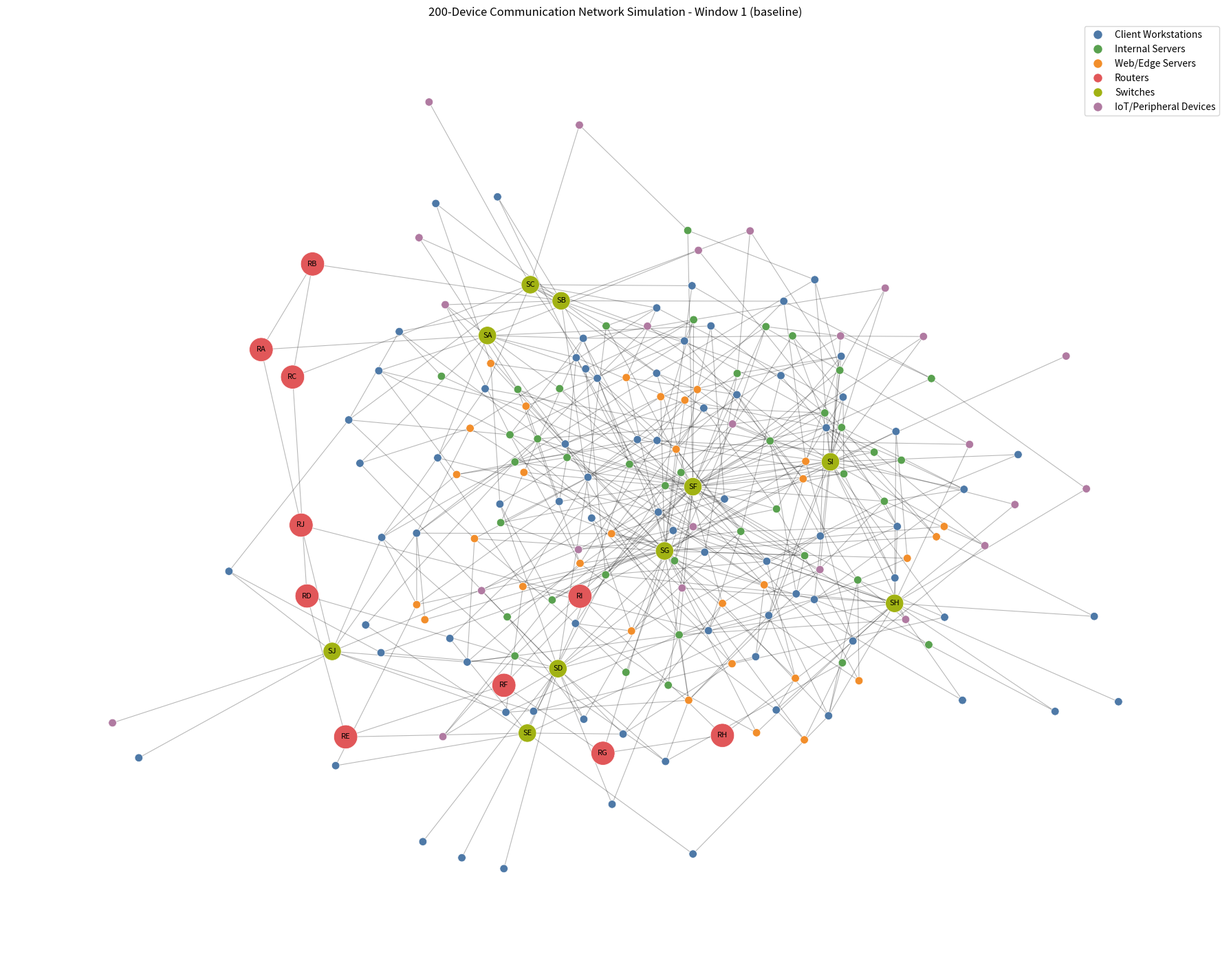

Write the Python code that produced this figure.
"""Build and visualize a 200-device dynamic communication network simulation.

The topology models ten routers split into two five-router rings. Router A in the
first ring bridges to router F in the second ring. Each router has one directly
attached switch. Internal servers attach only to Router F's switch, web/edge
servers attach only to Router G's switch, and client/IoT devices attach to the
remaining switches.

The simulation exposes a 500-window discrete-time dynamic graph. Each window is a
NetworkX snapshot with stable infrastructure, normal endpoint churn, and transient
normal communication edges. Windows 251-350 are explicitly marked as the attack
injection window so future work can mutate those snapshots with attack traffic
while all other phases remain pure normal traffic.
"""

from __future__ import annotations

import argparse
from collections import Counter
from dataclasses import dataclass
from pathlib import Path
from typing import Callable, Iterable

import matplotlib.pyplot as plt
from matplotlib.animation import FuncAnimation, PillowWriter
from matplotlib.colors import ListedColormap
from matplotlib.patches import Patch
import networkx as nx
import numpy as np


TOTAL_DEVICES = 200
DEVICE_COUNTS = {
    "client_workstation": 80,
    "internal_server": 40,
    "web_edge_server": 30,
    "router": 10,
    "switch": 10,
    "iot_peripheral": 30,
}

ROUTER_NAMES = tuple("ABCDEFGHIJ")
SWITCH_NAMES = tuple(f"switch_{router}" for router in ROUTER_NAMES)
INTERNAL_SERVER_ROUTER = "F"
WEB_EDGE_SERVER_ROUTER = "G"
CLIENT_IOT_ROUTERS = ROUTER_NAMES[:5] + ROUTER_NAMES[7:]
CATEGORY_ROUTER_ASSIGNMENTS = {
    "client_workstation": CLIENT_IOT_ROUTERS,
    "internal_server": (INTERNAL_SERVER_ROUTER,),
    "web_edge_server": (WEB_EDGE_SERVER_ROUTER,),
    "iot_peripheral": CLIENT_IOT_ROUTERS,
}
RNG_SEED = 42
TOTAL_TIME_WINDOWS = 500
ANIMATION_INTERVAL_MS = 90
ANIMATION_FPS = 12

PHASE_COLORS = {
    "baseline": "#E8F4FF",
    "pre_attack": "#FFF5D6",
    "attack": "#FFE3E0",
    "recovery": "#E6F6EA",
}

LINK_TYPE_COLORS = {
    "router_backbone": "#1F2937",
    "router_to_switch": "#6B7280",
    "access": "#D1D5DB",
    "normal_traffic": "#38BDF8",
}

LINK_TYPE_WIDTHS = {
    "router_backbone": 2.8,
    "router_to_switch": 1.8,
    "access": 0.55,
    "normal_traffic": 0.45,
}

LINK_TYPE_ALPHAS = {
    "router_backbone": 0.9,
    "router_to_switch": 0.65,
    "access": 0.24,
    "normal_traffic": 0.55,
}


@dataclass(frozen=True)
class TimingPhase:
    """A named inclusive range of discrete graph time windows."""

    name: str
    start_window: int
    end_window: int
    description: str
    normal_traffic_only: bool
    attack_injection_allowed: bool = False

    def contains(self, window: int) -> bool:
        """Return whether ``window`` is inside this phase's inclusive range."""
        return self.start_window <= window <= self.end_window


TIMING_PHASES = (
    TimingPhase(
        name="baseline",
        start_window=1,
        end_window=150,
        description="Training baseline: pure normal traffic only.",
        normal_traffic_only=True,
    ),
    TimingPhase(
        name="pre_attack",
        start_window=151,
        end_window=250,
        description=(
            "Pre-attack validation/calibration: normal traffic only for false-alarm "
            "checks and CUSUM/Page-Hinkley threshold calibration."
        ),
        normal_traffic_only=True,
    ),
    TimingPhase(
        name="attack",
        start_window=251,
        end_window=350,
        description=(
            "Attack interval: normal traffic plus a reserved injection hook for "
            "future attack graph mutations."
        ),
        normal_traffic_only=False,
        attack_injection_allowed=True,
    ),
    TimingPhase(
        name="recovery",
        start_window=351,
        end_window=500,
        description=(
            "Recovery: normal traffic returns so detectors can settle back to "
            "baseline and false-positive rates can be measured."
        ),
        normal_traffic_only=True,
    ),
)


ROUTER_RING_EDGES = (
    ("router_A", "router_B"),
    ("router_B", "router_C"),
    ("router_C", "router_D"),
    ("router_D", "router_E"),
    ("router_E", "router_F"),  # Complete the loop
    ("router_F", "router_G"),
    ("router_G", "router_H"),
    ("router_H", "router_I"),
    ("router_I", "router_J"),
    ("router_J", "router_A"),  # Complete the loop
)


CATEGORY_DISPLAY_NAMES = {
    "client_workstation": "Client Workstations",
    "internal_server": "Internal Servers",
    "web_edge_server": "Web/Edge Servers",
    "router": "Routers",
    "switch": "Switches",
    "iot_peripheral": "IoT/Peripheral Devices",
}

CATEGORY_COLORS = {
    "client_workstation": "#4E79A7",
    "internal_server": "#59A14F",
    "web_edge_server": "#F28E2B",
    "router": "#E15759",
    "switch": "#A1B213",
    "iot_peripheral": "#B07AA1",
}


ENDPOINT_CATEGORIES = (
    "client_workstation",
    "internal_server",
    "web_edge_server",
    "iot_peripheral",
)


ENDPOINT_PREFIXES = {
    "client_workstation": "client",
    "internal_server": "internal-server",
    "web_edge_server": "web-edge-server",
    "iot_peripheral": "iot-peripheral",
}

INFRASTRUCTURE_CATEGORIES = ("router", "switch")

# Probability that each endpoint category is active in a normal time window. This
# creates realistic node add/remove churn while keeping routers and switches stable.
ENDPOINT_UP_PROBABILITIES = {
    "client_workstation": 0.92,
    "internal_server": 0.99,
    "web_edge_server": 0.99,
    "iot_peripheral": 0.84,
}

# Normal edge churn rules. Each tuple is (source category, target category,
# minimum edges per window, maximum edges per window, traffic label).
NORMAL_TRAFFIC_RULES = (
    ("client_workstation", "internal_server", 70, 115, "client_to_internal"),
    ("client_workstation", "web_edge_server", 55, 95, "client_to_web_edge"),
    ("iot_peripheral", "internal_server", 20, 45, "iot_to_internal"),
    ("internal_server", "web_edge_server", 15, 35, "server_to_edge"),
    ("client_workstation", "client_workstation", 8, 18, "client_peer"),
)

AttackInjector = Callable[[nx.Graph, np.random.Generator, TimingPhase], None]


def create_network(seed: int = RNG_SEED) -> nx.Graph:
    """Create the deterministic 200-device physical network topology."""
    graph = nx.Graph(name="Dynamic Graph Device Network")
    rng = np.random.default_rng(seed)

    # Add the router/switch backbone
    _add_router_and_switch_layer(graph)

    # Add the client/server/IoT device nodes
    _add_endpoint_devices(graph, rng)

    # Make sure everything is where it is meant to be
    _validate_network(graph)

    return graph


def create_dynamic_graph_windows(
    seed: int = RNG_SEED,
    total_windows: int = TOTAL_TIME_WINDOWS,
    attack_injector: AttackInjector | None = None,
) -> list[nx.Graph]:
    """Create the full discrete-time dynamic graph as 500 graph snapshots.

    Every snapshot contains the stable physical infrastructure, a deterministic
    sample of currently active endpoints, and transient normal communication
    edges. The optional ``attack_injector`` is called only during the attack phase
    so future experiments can inject attack-specific nodes or edges without
    leaking anomalies into baseline, pre-attack, or recovery windows.
    """
    _validate_timing_phases(total_windows)
    base_graph = create_network(seed)
    rng = np.random.default_rng(seed)
    windows = []

    for window in range(1, total_windows + 1):
        phase = phase_for_window(window)
        snapshot = _create_normal_window_snapshot(base_graph, window, phase, rng)

        if phase.attack_injection_allowed and attack_injector is not None:
            attack_injector(snapshot, rng, phase)
            snapshot.graph["attack_injected"] = True
        else:
            snapshot.graph["attack_injected"] = False

        _validate_window_snapshot(snapshot, phase)
        windows.append(snapshot)

    return windows


def phase_for_window(window: int) -> TimingPhase:
    """Return the configured timing phase for a one-indexed window number."""
    for phase in TIMING_PHASES:
        if phase.contains(window):
            return phase
    raise ValueError(f"Window {window} is outside the configured timing phases.")


def _validate_timing_phases(total_windows: int) -> None:
    """Validate that timing phases exactly cover the dynamic graph timeline."""
    expected_window = 1
    for phase in TIMING_PHASES:
        if phase.start_window != expected_window:
            raise ValueError(
                f"Phase {phase.name} starts at {phase.start_window}; "
                f"expected {expected_window}."
            )
        if phase.end_window < phase.start_window:
            raise ValueError(f"Phase {phase.name} has an invalid window range.")
        expected_window = phase.end_window + 1

    if expected_window - 1 != total_windows:
        raise ValueError(
            f"Timing phases cover {expected_window - 1} windows, expected {total_windows}."
        )


def _create_normal_window_snapshot(
    base_graph: nx.Graph,
    window: int,
    phase: TimingPhase,
    rng: np.random.Generator,
) -> nx.Graph:
    """Create one normal-traffic snapshot with node and edge churn."""
    active_nodes = _active_nodes_for_window(base_graph, rng)
    snapshot = base_graph.subgraph(active_nodes).copy()
    snapshot.graph.update(
        name=f"Dynamic Graph Device Network - window {window:03d}",
        window=window,
        phase=phase.name,
        phase_description=phase.description,
        normal_traffic_only=phase.normal_traffic_only,
        attack_injection_allowed=phase.attack_injection_allowed,
        ground_truth_attack_phase=phase.attack_injection_allowed,
        ground_truth_label="attack" if phase.attack_injection_allowed else "normal",
        traffic_mode="normal_with_attack_slot"
        if phase.attack_injection_allowed
        else "normal_only",
    )

    _add_normal_traffic_edges(snapshot, rng, window)
    return snapshot


def _active_nodes_for_window(base_graph: nx.Graph, rng: np.random.Generator) -> set[str]:
    """Select active nodes for a normal time window."""
    active_nodes = set()
    for node, attributes in base_graph.nodes(data=True):
        category = attributes["category"]
        if category in INFRASTRUCTURE_CATEGORIES:
            active_nodes.add(node)
            continue

        if rng.random() <= ENDPOINT_UP_PROBABILITIES[category]:
            active_nodes.add(node)

    return active_nodes


def _add_normal_traffic_edges(
    graph: nx.Graph,
    rng: np.random.Generator,
    window: int,
) -> None:
    """Add transient normal communication edges to the current snapshot."""
    nodes_by_category = _nodes_by_category(graph)

    for source_category, target_category, min_edges, max_edges, traffic_label in NORMAL_TRAFFIC_RULES:
        candidate_sources = nodes_by_category[source_category]
        candidate_targets = nodes_by_category[target_category]
        if not candidate_sources or not candidate_targets:
            continue

        target_edges = int(rng.integers(min_edges, max_edges + 1))
        attempts = 0
        added = 0
        max_attempts = target_edges * 10

        while added < target_edges and attempts < max_attempts:
            attempts += 1
            source = str(rng.choice(candidate_sources))
            target = str(rng.choice(candidate_targets))
            if source == target or graph.has_edge(source, target):
                continue

            graph.add_edge(
                source,
                target,
                link_type="normal_traffic",
                traffic_profile=traffic_label,
                transient=True,
                window=window,
            )
            added += 1


def _nodes_by_category(graph: nx.Graph) -> dict[str, list[str]]:
    """Group graph nodes by device category."""
    nodes_by_category: dict[str, list[str]] = {category: [] for category in DEVICE_COUNTS}
    for node, attributes in graph.nodes(data=True):
        nodes_by_category[attributes["category"]].append(node)
    return nodes_by_category


def _add_router_and_switch_layer(graph: nx.Graph) -> None:
    """Add ten routers, ten switches, two router rings, and router-switch links."""
    for router_name in ROUTER_NAMES:
        router_id = f"router_{router_name}"
        switch_id = f"switch_{router_name}"
        network_name = _network_name_for_router(router_name)
        graph.add_node(
            router_id,
            category="router",
            device_type="router",
            network=network_name,
            label=f"Router {router_name}",
        )
        graph.add_node(
            switch_id,
            category="switch",
            device_type="switch",
            network=network_name,
            label=f"Switch {router_name}",
        )
        graph.add_edge(router_id, switch_id, link_type="router_to_switch")

    graph.add_edges_from(
        (source, target, {"link_type": "router_backbone"})
        for source, target in ROUTER_RING_EDGES
    )


def _add_endpoint_devices(graph: nx.Graph, rng: np.random.Generator) -> None:
    """Attach endpoint devices to switches in their appropriate access network."""
    for category in ENDPOINT_CATEGORIES:
        count = DEVICE_COUNTS[category]
        prefix = ENDPOINT_PREFIXES[category]
        switch_ids = np.array(_switch_ids_for_category(category))
        network_name = _network_name_for_category(category)

        # Iterate through the selected node count number of times
        for index in range(1, count + 1):
            # Create a prefix for the current node to use as the node identifier
            device_id = f"{prefix}_{index:03d}"

            # Select a random switch from the correct switch IDs to assign the node
            attached_switch = str(rng.choice(switch_ids))

            # Add the node to the graph with the device_id, and other attributes
            graph.add_node(
                device_id,
                category=category,
                device_type=category,
                network=network_name,
                label=f"{CATEGORY_DISPLAY_NAMES[category]} {index}",
            )

            # Add an edge for the current node and its chosen switch
            graph.add_edge(device_id, attached_switch, link_type="access")


def _switch_ids_for_category(category: str) -> tuple[str, ...]:
    """Return the exact switch pool used by each endpoint category."""
    return tuple(
        f"switch_{router_name}"
        for router_name in CATEGORY_ROUTER_ASSIGNMENTS[category]
    )


def _network_name_for_category(category: str) -> str:
    """Label endpoint categories by their logical second-ring role."""
    if category == "internal_server":
        return "internal_server_network"
    if category == "web_edge_server":
        return "web_edge_server_network"
    return "client_iot_network"


def _network_name_for_router(router_name: str) -> str:
    """Map routers to their logical access role in the simulated topology."""
    if router_name == INTERNAL_SERVER_ROUTER:
        return "internal_server_network"
    if router_name == WEB_EDGE_SERVER_ROUTER:
        return "web_edge_server_network"
    if router_name in CLIENT_IOT_ROUTERS:
        return "client_iot_network"
    return "backbone_network"


def _validate_network(graph: nx.Graph) -> None:
    """Fail fast if the constructed graph drifts from the requested structure."""

    # Check if there are the correct number of nodes in the graph
    if graph.number_of_nodes() != TOTAL_DEVICES:
        raise ValueError(
            f"Expected {TOTAL_DEVICES} devices, found {graph.number_of_nodes()}."
        )
    # Check that the number of individual nodes is the same as the expected number of nodes for each device category
    actual_counts = Counter(nx.get_node_attributes(graph, "category").values())
    if actual_counts != DEVICE_COUNTS:
        raise ValueError(
            f"Device category counts do not match: {dict(actual_counts)} != {DEVICE_COUNTS}."
        )

    # Check for any edges that are missing between core routers that make up the ring topology
    missing_backbone_edges = [
        (source, target)
        for source, target in ROUTER_RING_EDGES
        if not graph.has_edge(source, target)
    ]
    if missing_backbone_edges:
        raise ValueError(f"Missing router ring/bridge edges: {missing_backbone_edges}")

    # Check that each router has its own switch edge in the graph
    for router_name in ROUTER_NAMES:
        router_id = f"router_{router_name}"
        switch_id = f"switch_{router_name}"
        if not graph.has_edge(router_id, switch_id):
            raise ValueError(f"Missing router-switch edge: {(router_id, switch_id)}")

    # Check that all endpoint nodes (clients, servers, IoT devices) are where they are meant to be and not connected to some other network
    misplaced_endpoints = []
    for node, attributes in graph.nodes(data=True):
        category = attributes["category"]
        if category == "router" or category == "switch":
            continue

        allowed_switches = set(_switch_ids_for_category(category))
        access_switches = [
            neighbor
            for neighbor in graph.neighbors(node)
            if graph.nodes[neighbor]["device_type"] == "switch"
        ]
        if len(access_switches) != 1 or access_switches[0] not in allowed_switches:
            misplaced_endpoints.append((node, tuple(access_switches), category))

    if misplaced_endpoints:
        raise ValueError(
            "Endpoint nodes must attach only to their assigned router switches: "
            f"{misplaced_endpoints}"
        )


def _validate_window_snapshot(graph: nx.Graph, phase: TimingPhase) -> None:
    """Validate dynamic-window metadata and allowed traffic labels."""
    if graph.graph["phase"] != phase.name:
        raise ValueError(f"Window phase metadata drifted from {phase.name}.")

    if phase.normal_traffic_only and graph.graph["attack_injected"]:
        raise ValueError(f"Attack traffic leaked into the {phase.name} phase.")

    expected_link_types = {"router_to_switch", "router_backbone", "access", "normal_traffic"}
    unexpected_edges = [
        (source, target, attributes.get("link_type"))
        for source, target, attributes in graph.edges(data=True)
        if attributes.get("link_type") not in expected_link_types
    ]
    if unexpected_edges and not phase.attack_injection_allowed:
        raise ValueError(
            f"Unexpected edge types in normal-only {phase.name} phase: {unexpected_edges}"
        )

    if not nx.is_connected(graph):
        raise ValueError(f"Window {graph.graph['window']} is not connected.")


def draw_network(graph: nx.Graph, output_path: str | Path = "network_topology.png") -> None:
    """Render a network snapshot to a PNG image."""
    output_path = Path(output_path)
    positions = nx.spring_layout(graph, seed=RNG_SEED)
    node_colors = [CATEGORY_COLORS[graph.nodes[node]["category"]] for node in graph.nodes]
    node_sizes = []
    for node in graph.nodes:
        device_type = graph.nodes[node]["device_type"]
        if device_type == "router":
            node_sizes.append(620)
        elif device_type == "switch":
            node_sizes.append(360)
        else:
            node_sizes.append(70)

    plt.figure(figsize=(18, 14))
    nx.draw_networkx_edges(graph, positions, alpha=0.28, width=0.8)
    nx.draw_networkx_nodes(
        graph,
        positions,
        node_color=node_colors,
        node_size=node_sizes,
        linewidths=0.5,
        edgecolors="white",
    )

    infrastructure_labels = {
        node: graph.nodes[node]["label"].replace("Router ", "R").replace("Switch ", "S")
        for node in graph.nodes
        if graph.nodes[node]["category"] == "router" or graph.nodes[node]["category"] == "switch"
    }

    nx.draw_networkx_labels(graph, positions, labels=infrastructure_labels, font_size=8)

    legend_handles = [
        plt.Line2D(
            [0],
            [0],
            marker="o",
            color="w",
            label=CATEGORY_DISPLAY_NAMES[category],
            markerfacecolor=color,
            markersize=10,
        )
        for category, color in CATEGORY_COLORS.items()
    ]

    title = "200-Device Communication Network Simulation"
    if "window" in graph.graph:
        title = f"{title} - Window {graph.graph['window']} ({graph.graph['phase']})"

    plt.legend(handles=legend_handles, loc="upper right")
    plt.title(title)
    plt.axis("off")
    plt.tight_layout()
    plt.savefig(output_path, dpi=200)
    plt.close()


def select_window_range(
    windows: Iterable[nx.Graph],
    start_window: int | None = None,
    end_window: int | None = None,
) -> list[nx.Graph]:
    """Return snapshots whose one-indexed window number is in an inclusive range."""
    windows = list(windows)
    if not windows:
        raise ValueError("At least one graph window is required to select a range.")

    available_windows = [graph.graph["window"] for graph in windows]
    first_available = min(available_windows)
    last_available = max(available_windows)
    start_window = first_available if start_window is None else start_window
    end_window = last_available if end_window is None else end_window

    if start_window < first_available or end_window > last_available:
        raise ValueError(
            f"Requested windows {start_window}-{end_window}, but available windows "
            f"are {first_available}-{last_available}."
        )
    if start_window > end_window:
        raise ValueError(
            f"Start window {start_window} must be less than or equal to "
            f"end window {end_window}."
        )

    selected_windows = [
        graph
        for graph in windows
        if start_window <= graph.graph["window"] <= end_window
    ]
    if not selected_windows:
        raise ValueError(f"No windows found in requested range {start_window}-{end_window}.")

    return selected_windows


def create_stable_layout(graph: nx.Graph) -> dict[str, tuple[float, float]]:
    """Return stable, visually grouped positions for every device in the network."""
    positions: dict[str, tuple[float, float]] = {}
    router_angles = np.linspace(0, 2 * np.pi, len(ROUTER_NAMES), endpoint=False)
    router_radius = 3.0
    switch_radius = 4.05

    for router_name, angle in zip(ROUTER_NAMES, router_angles):
        router_id = f"router_{router_name}"
        switch_id = f"switch_{router_name}"
        positions[router_id] = (
            float(router_radius * np.cos(angle)),
            float(router_radius * np.sin(angle)),
        )
        positions[switch_id] = (
            float(switch_radius * np.cos(angle)),
            float(switch_radius * np.sin(angle)),
        )

    nodes_by_switch: dict[str, list[str]] = {switch_id: [] for switch_id in SWITCH_NAMES}
    for node, attributes in graph.nodes(data=True):
        if attributes["category"] in INFRASTRUCTURE_CATEGORIES:
            continue
        attached_switch = next(
            neighbor
            for neighbor in graph.neighbors(node)
            if graph.nodes[neighbor]["category"] == "switch"
        )
        nodes_by_switch[attached_switch].append(node)

    for switch_id, endpoint_nodes in nodes_by_switch.items():
        if not endpoint_nodes:
            continue
        switch_x, switch_y = positions[switch_id]
        outward_angle = np.arctan2(switch_y, switch_x)
        tangent_angle = outward_angle + np.pi / 2
        endpoint_nodes.sort(key=lambda node: (graph.nodes[node]["category"], node))
        ring_count = len(endpoint_nodes)
        endpoint_radius = 0.72 + min(0.72, ring_count / 90)
        for index, node in enumerate(endpoint_nodes):
            offset = (index - (ring_count - 1) / 2) * 0.12
            wobble = 0.28 * np.sin(index * 1.618)
            positions[node] = (
                float(
                    (switch_x + endpoint_radius * np.cos(outward_angle))
                    + offset * np.cos(tangent_angle)
                ),
                float(
                    (switch_y + endpoint_radius * np.sin(outward_angle))
                    + (offset + wobble) * np.sin(tangent_angle)
                ),
            )

    return positions


def animate_dynamic_graph_windows(
    windows: Iterable[nx.Graph],
    output_path: str | Path = "dynamic_graph_windows.gif",
    interval_ms: int = ANIMATION_INTERVAL_MS,
    fps: int = ANIMATION_FPS,
    dpi: int = 120,
    start_window: int | None = None,
    end_window: int | None = None,
) -> Path:
    """Render an inclusive range of dynamic graph windows as a FuncAnimation GIF."""
    windows = select_window_range(windows, start_window, end_window)

    output_path = Path(output_path)
    reference_graph = create_network()
    positions = create_stable_layout(reference_graph)
    all_nodes = list(reference_graph.nodes)
    node_categories = nx.get_node_attributes(reference_graph, "category")
    edge_layers = tuple(LINK_TYPE_COLORS)

    first_window = windows[0].graph["window"]
    last_window = windows[-1].graph["window"]

    fig, ax = plt.subplots(figsize=(16, 12), facecolor="#F8FAFC")
    plt.subplots_adjust(bottom=0.13)

    def update(frame_index: int):
        ax.clear()
        graph = windows[frame_index]
        phase = graph.graph["phase"]
        active_nodes = set(graph.nodes)
        inactive_nodes = [node for node in all_nodes if node not in active_nodes]
        present_nodes = [node for node in all_nodes if node in active_nodes]
        active_node_colors = [
            CATEGORY_COLORS[node_categories[node]] for node in present_nodes
        ]
        active_node_sizes = [
            _node_size_for_category(node_categories[node]) for node in present_nodes
        ]

        ax.set_facecolor(PHASE_COLORS[phase])
        nx.draw_networkx_nodes(
            reference_graph,
            positions,
            nodelist=inactive_nodes,
            node_color="#CBD5E1",
            node_size=22,
            alpha=0.22,
            linewidths=0,
            ax=ax,
        )

        for link_type in edge_layers:
            edges = [
                (source, target)
                for source, target, attributes in graph.edges(data=True)
                if attributes.get("link_type") == link_type
            ]
            if not edges:
                continue
            nx.draw_networkx_edges(
                graph,
                positions,
                edgelist=edges,
                edge_color=LINK_TYPE_COLORS[link_type],
                width=LINK_TYPE_WIDTHS[link_type],
                alpha=LINK_TYPE_ALPHAS[link_type],
                ax=ax,
            )

        nx.draw_networkx_nodes(
            graph,
            positions,
            nodelist=present_nodes,
            node_color=active_node_colors,
            node_size=active_node_sizes,
            linewidths=0.65,
            edgecolors="white",
            ax=ax,
        )
        _draw_infrastructure_labels(graph, positions, ax)
        _draw_timeline_bar(ax, graph.graph["window"], first_window, last_window)
        ax.set_title(
            "Dynamic Communication Network — "
            f"Window {graph.graph['window']:03d}/500 ({phase.replace('_', ' ').title()})\n"
            f"Showing windows {first_window}-{last_window} • "
            f"{graph.number_of_nodes()} active nodes • {graph.number_of_edges()} active links",
            fontsize=18,
            fontweight="bold",
            color="#0F172A",
            pad=14,
        )
        ax.legend(
            handles=_animation_legend_handles(),
            loc="upper right",
            frameon=True,
            facecolor="white",
            framealpha=0.92,
            fontsize=9,
        )
        ax.axis("off")
        ax.set_aspect("equal")
        return ax.collections + ax.lines

    animation = FuncAnimation(
        fig,
        update,
        frames=len(windows),
        interval=interval_ms,
        blit=False,
        repeat=True,
    )
    plt.show()

    plt.close(fig)
    return output_path

def _node_size_for_category(category: str) -> int:
    """Map device category to a readable node size for dense visualizations."""
    if category == "router":
        return 600
    if category == "switch":
        return 340
    return 72


def _draw_infrastructure_labels(
    graph: nx.Graph,
    positions: dict[str, tuple[float, float]],
    ax: plt.Axes,
) -> None:
    """Label routers and switches without overwhelming endpoint animation frames."""
    labels = {
        node: graph.nodes[node]["label"].replace("Router ", "R").replace("Switch ", "S")
        for node in graph.nodes
        if graph.nodes[node]["category"] in INFRASTRUCTURE_CATEGORIES
    }
    nx.draw_networkx_labels(
        graph, positions, labels=labels, font_size=8, font_weight="bold", ax=ax
    )


def _draw_timeline_bar(
    ax: plt.Axes,
    current_window: int,
    selected_start_window: int,
    selected_end_window: int,
) -> None:
    """Add a phase-colored progress bar for the selected animation range."""
    inset = ax.inset_axes([0.05, -0.08, 0.9, 0.045])
    selected_span = selected_end_window - selected_start_window + 1
    for phase in TIMING_PHASES:
        overlap_start = max(phase.start_window, selected_start_window)
        overlap_end = min(phase.end_window, selected_end_window)
        if overlap_start > overlap_end:
            continue
        start = (overlap_start - selected_start_window) / selected_span
        width = (overlap_end - overlap_start + 1) / selected_span
        inset.barh(
            0,
            width,
            left=start,
            height=1,
            color=PHASE_COLORS[phase.name],
            edgecolor="white",
        )
        inset.text(
            start + width / 2,
            0,
            phase.name.replace("_", "\n"),
            ha="center",
            va="center",
            fontsize=8,
        )
    inset.axvline(
        (current_window - selected_start_window) / selected_span,
        color="#0F172A",
        linewidth=2.2,
    )
    inset.set_xlim(0, 1)
    inset.set_ylim(-0.5, 0.5)
    inset.axis("off")


def _animation_legend_handles() -> list[plt.Line2D | Patch]:
    """Build a compact legend for node categories, edge types, and phases."""
    node_handles = [
        plt.Line2D(
            [0],
            [0],
            marker="o",
            color="w",
            label=CATEGORY_DISPLAY_NAMES[category],
            markerfacecolor=color,
            markersize=9,
        )
        for category, color in CATEGORY_COLORS.items()
    ]
    edge_handles = [
        plt.Line2D(
            [0],
            [0],
            color=color,
            lw=max(1.5, LINK_TYPE_WIDTHS[link_type]),
            label=link_type.replace("_", " "),
        )
        for link_type, color in LINK_TYPE_COLORS.items()
    ]
    return node_handles + edge_handles

def print_summary(graph: nx.Graph) -> None:
    """Print a concise summary for command-line use."""
    category_counts = Counter(nx.get_node_attributes(graph, "category").values())
    print(f"Created {graph.number_of_nodes()} devices and {graph.number_of_edges()} links.")
    for category, expected_count in DEVICE_COUNTS.items():
        print(
            f"{CATEGORY_DISPLAY_NAMES[category]}: "
            f"{category_counts[category]} / {expected_count}"
        )
    print("Router backbone edges:")
    for source, target in ROUTER_RING_EDGES:
        print(f"  {source} -- {target}")
    print("Endpoint switch assignments:")
    for category in ENDPOINT_CATEGORIES:
        switch_list = ", ".join(_switch_ids_for_category(category))
        print(f"  {CATEGORY_DISPLAY_NAMES[category]}: {switch_list}")


def print_dynamic_summary(windows: Iterable[nx.Graph]) -> None:
    """Print a compact summary of the dynamic timing-window simulation."""
    windows = list(windows)
    phase_counts = Counter(graph.graph["phase"] for graph in windows)
    print(f"Generated {len(windows)} dynamic graph windows.")
    for phase in TIMING_PHASES:
        print(
            f"{phase.name}: windows {phase.start_window}-{phase.end_window} "
            f"({phase_counts[phase.name]} snapshots)"
        )

    node_counts = [graph.number_of_nodes() for graph in windows]
    edge_counts = [graph.number_of_edges() for graph in windows]
    print(
        "Dynamic snapshot range: "
        f"{min(node_counts)}-{max(node_counts)} active nodes, "
        f"{min(edge_counts)}-{max(edge_counts)} active links."
    )
    print("Attack injection hook enabled only for windows 251-350.")


def parse_arguments() -> argparse.Namespace:
    """Parse command-line options for choosing visualization window ranges."""
    parser = argparse.ArgumentParser(
        description="Build the dynamic graph and render selected visualization windows."
    )
    parser.add_argument(
        "--start-window",
        type=int,
        default=1,
        help="First one-indexed time window to visualize, inclusive (default: 1).",
    )
    parser.add_argument(
        "--end-window",
        type=int,
        default=TOTAL_TIME_WINDOWS,
        help="Last one-indexed time window to visualize, inclusive (default: 500).",
    )
    parser.add_argument(
        "--snapshot-output",
        default="network_topology.png",
        help="PNG output path for the first selected window snapshot.",
    )
    parser.add_argument(
        "--animation-output",
        default="dynamic_graph_windows.gif",
        help="GIF output path for the selected-range FuncAnimation render.",
    )
    return parser.parse_args()


if __name__ == "__main__":
    args = parse_arguments()

    network = create_network()
    print_summary(network)

    dynamic_windows = create_dynamic_graph_windows()
    print_dynamic_summary(dynamic_windows)

    selected_windows = select_window_range(
        dynamic_windows, args.start_window, args.end_window
    )
    print(f"Visualizing windows {args.start_window}-{args.end_window}.")

    draw_network(selected_windows[0], args.snapshot_output)
    print(f"Saved selected-range snapshot visualization to {args.snapshot_output}")

    animate_dynamic_graph_windows(
        dynamic_windows,
        args.animation_output,
        start_window=args.start_window,
        end_window=args.end_window,
    )
